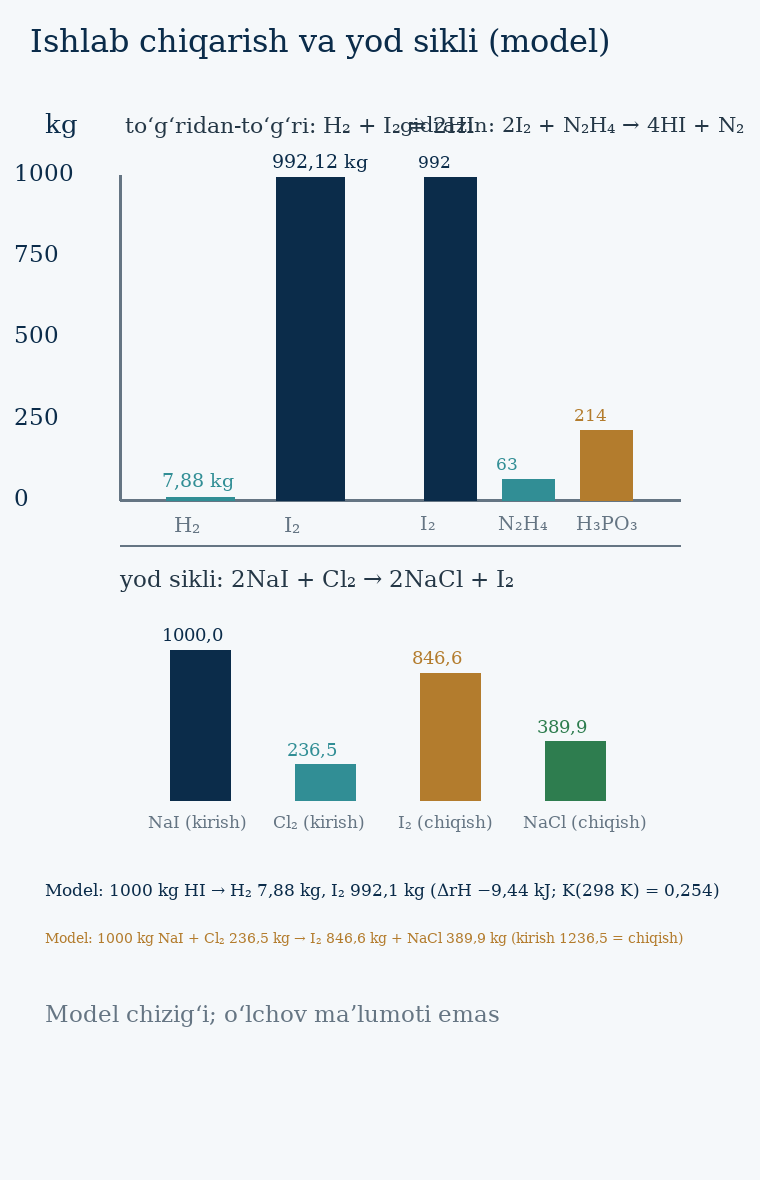

Data behind this chart, as committed beside it:
element, miqdor, izoh
H₂ (to‘g‘ridan-to‘g‘ri usul), 7.88, kg / 1000 kg HI
I₂ (to‘g‘ridan-to‘g‘ri usul), 992.1, kg / 1000 kg HI
ΔrH (H₂ + I₂ ⇌ 2HI), -9.44, kJ / 2 mol HI
K (298 K), 0.254, —
I₂ (gidrazin usuli), 992.1, kg / 1000 kg HI
N₂H₄ (gidrazin usuli), 62.63, kg / 1000 kg HI
I₂ (fosfor usuli), 992.1, kg / 1000 kg HI
P (fosfor usuli), 80.72, kg / 1000 kg HI
H₂O (fosfor usuli), 140.8, kg / 1000 kg HI
H₃PO₃ (fosfor usuli), 213.7, kg / 1000 kg HI
I₂ (H₂S usuli), 992.1, kg / 1000 kg HI
H₂S (H₂S usuli), 133.2, kg / 1000 kg HI
NaI (yod olish sikli), 1000, kg / partiya
Cl₂ (yod olish sikli), 236.5, kg / partiya
I₂ (yod olish sikli), 846.6, kg / partiya
NaCl (yod olish sikli), 389.9, kg / partiya
I₂ (O₂ bilan oksidlanish), 992.1, kg / 1000 kg HI
O₂ (O₂ bilan oksidlanish), 62.54, kg / 1000 kg HI
I₂ (HNO₃ bilan oksidlanish), 992.1, kg / 1000 kg HI
HNO₃ (HNO₃ bilan oksidlanish), 164.2, kg / 1000 kg HI
